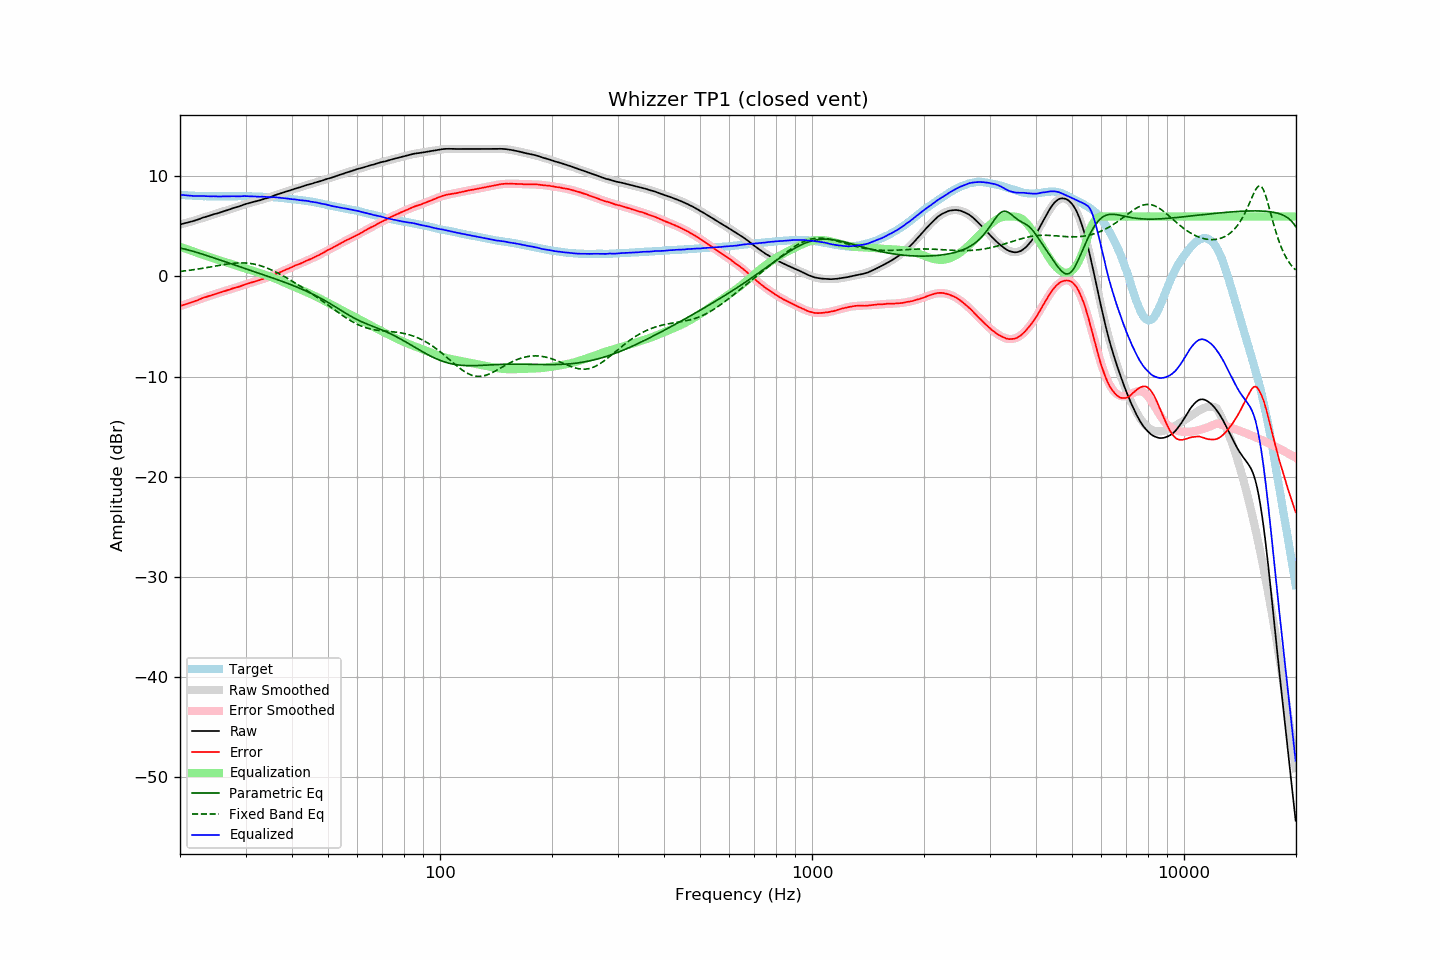

The data file committed next to this chart (first rows):
frequency, raw, error, smoothed, error_smoothed, equalization, parametric_eq, fixed_band_eq, equalized_raw, equalized_smoothed, target
20.00, 5.20, -2.95, 5.19, -2.97, 2.97, 2.85, 0.50, 8.16, 8.15, 8.15
20.20, 5.24, -2.90, 5.23, -2.91, 2.91, 2.81, 0.52, 8.15, 8.14, 8.14
20.40, 5.28, -2.85, 5.27, -2.86, 2.86, 2.78, 0.54, 8.14, 8.13, 8.13
20.61, 5.32, -2.80, 5.32, -2.80, 2.80, 2.74, 0.56, 8.12, 8.12, 8.12
20.81, 5.36, -2.74, 5.36, -2.75, 2.75, 2.70, 0.58, 8.11, 8.11, 8.10
21.02, 5.40, -2.69, 5.41, -2.69, 2.69, 2.65, 0.60, 8.09, 8.10, 8.09
21.23, 5.44, -2.64, 5.45, -2.63, 2.63, 2.61, 0.62, 8.07, 8.09, 8.08
21.44, 5.49, -2.60, 5.50, -2.58, 2.58, 2.57, 0.64, 8.07, 8.08, 8.09
21.66, 5.53, -2.54, 5.54, -2.52, 2.52, 2.52, 0.67, 8.05, 8.07, 8.07
21.87, 5.58, -2.49, 5.59, -2.47, 2.47, 2.48, 0.69, 8.05, 8.06, 8.07
22.09, 5.63, -2.42, 5.64, -2.41, 2.41, 2.43, 0.71, 8.04, 8.05, 8.05
22.31, 5.68, -2.37, 5.69, -2.36, 2.36, 2.38, 0.74, 8.04, 8.05, 8.05
22.54, 5.74, -2.30, 5.74, -2.30, 2.30, 2.33, 0.76, 8.04, 8.04, 8.04
22.76, 5.81, -2.23, 5.80, -2.24, 2.24, 2.28, 0.79, 8.05, 8.03, 8.04
22.99, 5.87, -2.16, 5.85, -2.18, 2.18, 2.23, 0.82, 8.05, 8.03, 8.03
23.22, 5.91, -2.11, 5.90, -2.12, 2.12, 2.18, 0.84, 8.03, 8.03, 8.02
23.45, 5.96, -2.07, 5.95, -2.07, 2.07, 2.13, 0.87, 8.03, 8.02, 8.03
23.69, 6.01, -2.01, 6.01, -2.01, 2.01, 2.07, 0.90, 8.02, 8.02, 8.01
23.92, 6.05, -1.95, 6.06, -1.95, 1.95, 2.02, 0.93, 8.00, 8.01, 8.00
24.16, 6.11, -1.90, 6.11, -1.90, 1.90, 1.97, 0.96, 8.01, 8.01, 8.01
24.40, 6.17, -1.84, 6.16, -1.85, 1.85, 1.92, 0.98, 8.02, 8.01, 8.01
24.65, 6.22, -1.79, 6.21, -1.80, 1.80, 1.86, 1.01, 8.02, 8.01, 8.01
24.89, 6.26, -1.75, 6.26, -1.75, 1.75, 1.81, 1.04, 8.01, 8.01, 8.01
25.14, 6.30, -1.70, 6.31, -1.70, 1.70, 1.75, 1.07, 8.00, 8.00, 8.00
25.39, 6.34, -1.66, 6.35, -1.65, 1.65, 1.70, 1.10, 7.99, 8.00, 8.00
25.65, 6.40, -1.60, 6.40, -1.60, 1.60, 1.64, 1.13, 8.00, 8.00, 8.00
25.91, 6.46, -1.54, 6.46, -1.55, 1.55, 1.59, 1.15, 8.00, 8.00, 8.00
26.16, 6.51, -1.50, 6.51, -1.50, 1.50, 1.54, 1.18, 8.01, 8.00, 8.01
26.43, 6.56, -1.45, 6.56, -1.45, 1.45, 1.48, 1.21, 8.01, 8.00, 8.01
26.69, 6.60, -1.41, 6.61, -1.40, 1.40, 1.43, 1.23, 8.00, 8.00, 8.01
26.96, 6.65, -1.36, 6.66, -1.35, 1.35, 1.37, 1.25, 8.00, 8.01, 8.00
27.23, 6.71, -1.29, 6.71, -1.30, 1.30, 1.32, 1.28, 8.01, 8.01, 8.00
27.50, 6.77, -1.23, 6.76, -1.25, 1.25, 1.26, 1.29, 8.01, 8.01, 8.00
27.77, 6.83, -1.18, 6.82, -1.19, 1.19, 1.21, 1.31, 8.02, 8.01, 8.01
28.05, 6.87, -1.14, 6.87, -1.14, 1.14, 1.15, 1.33, 8.01, 8.01, 8.01
28.33, 6.92, -1.10, 6.93, -1.09, 1.09, 1.10, 1.34, 8.01, 8.02, 8.02
28.62, 6.97, -1.05, 6.98, -1.04, 1.04, 1.04, 1.35, 8.01, 8.02, 8.02
28.90, 7.02, -1.01, 7.03, -0.99, 0.99, 0.99, 1.36, 8.01, 8.02, 8.03
29.19, 7.08, -0.94, 7.09, -0.93, 0.93, 0.93, 1.36, 8.01, 8.02, 8.02
29.48, 7.15, -0.87, 7.14, -0.88, 0.88, 0.88, 1.36, 8.03, 8.02, 8.02
29.78, 7.21, -0.81, 7.19, -0.83, 0.83, 0.82, 1.35, 8.04, 8.02, 8.02
30.08, 7.25, -0.77, 7.24, -0.78, 0.78, 0.77, 1.35, 8.03, 8.02, 8.02
30.38, 7.29, -0.72, 7.28, -0.73, 0.73, 0.71, 1.33, 8.02, 8.01, 8.01
30.68, 7.33, -0.68, 7.33, -0.68, 0.68, 0.66, 1.32, 8.01, 8.01, 8.01
30.99, 7.38, -0.63, 7.38, -0.63, 0.63, 0.61, 1.30, 8.01, 8.01, 8.00
31.30, 7.43, -0.57, 7.42, -0.58, 0.58, 0.55, 1.27, 8.01, 8.00, 8.00
31.61, 7.47, -0.53, 7.47, -0.53, 0.53, 0.50, 1.24, 8.00, 7.99, 8.00
31.93, 7.51, -0.47, 7.51, -0.48, 0.48, 0.44, 1.21, 7.99, 7.99, 7.98
32.24, 7.55, -0.44, 7.55, -0.43, 0.43, 0.39, 1.17, 7.98, 7.98, 7.99
32.57, 7.59, -0.39, 7.60, -0.38, 0.38, 0.33, 1.12, 7.97, 7.98, 7.97
32.89, 7.63, -0.34, 7.64, -0.33, 0.33, 0.28, 1.08, 7.96, 7.97, 7.97
33.22, 7.69, -0.28, 7.69, -0.28, 0.28, 0.22, 1.03, 7.97, 7.97, 7.97
33.55, 7.74, -0.23, 7.74, -0.23, 0.23, 0.17, 0.97, 7.97, 7.96, 7.97
33.89, 7.79, -0.17, 7.79, -0.17, 0.17, 0.11, 0.91, 7.96, 7.96, 7.95
34.23, 7.83, -0.11, 7.84, -0.12, 0.12, 0.06, 0.85, 7.94, 7.95, 7.94
34.57, 7.87, -0.07, 7.89, -0.06, 0.06, 0.00, 0.78, 7.93, 7.94, 7.94
34.92, 7.92, -0.01, 7.94, 0.00, -0.00, -0.06, 0.72, 7.91, 7.94, 7.93
35.27, 7.99, 0.05, 7.99, 0.07, -0.07, -0.11, 0.64, 7.92, 7.93, 7.94
35.62, 8.06, 0.14, 8.05, 0.13, -0.13, -0.17, 0.57, 7.93, 7.92, 7.92
35.97, 8.12, 0.20, 8.11, 0.20, -0.20, -0.23, 0.49, 7.92, 7.91, 7.92
... 635 more rows
